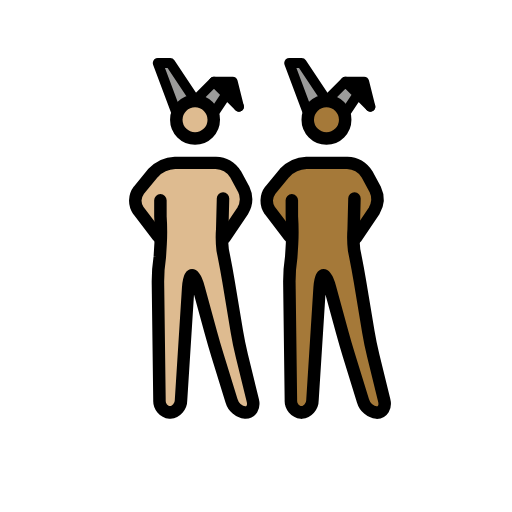
t = 0.00 s
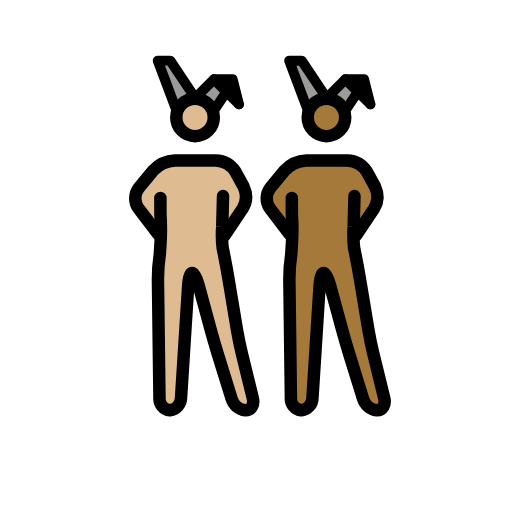
t = 0.48 s
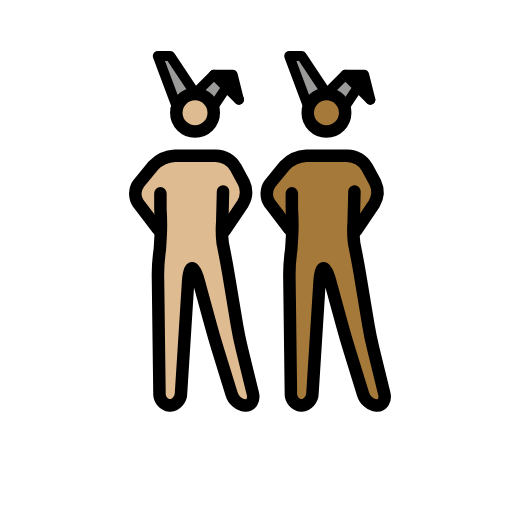
t = 1.43 s
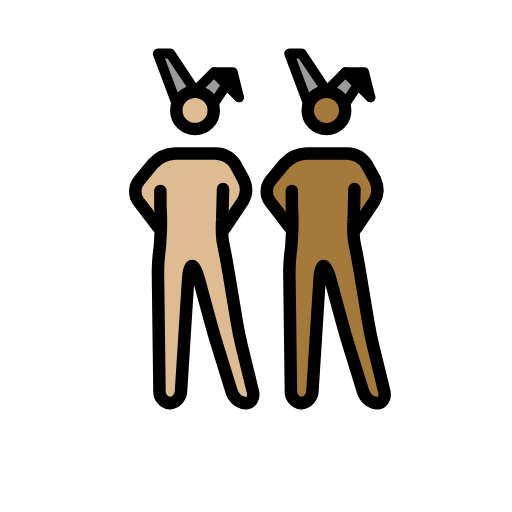
t = 1.90 s
t = 2.38 s: frame unchanged from t = 1.43 s, image omitted
t = 3.33 s: frame unchanged from t = 0.48 s, image omitted

The animated SVG that drew these frames (rendered in a browser with its animation timeline set to each time). Animation: 1 SMIL element (animateTransform=1); one cycle of 3.80 s, repeats indefinitely.

<?xml version='1.0' encoding='utf-8'?>
<svg xmlns="http://www.w3.org/2000/svg" id="emoji" viewBox="-5 -5 82 82" width="200" height="200" role="img">
  <title>OpenMoji: men with bunny ears: medium-light skin tone, medium-dark skin tone</title><g><g id="color">
    <polyline fill="#9b9b9a" points="44.193 13.086 41.193 5.086 43.193 5.086 47.193 11.086" />
    <polyline fill="#9b9b9a" points="50.193 13.086 52.193 10.086 54.193 12.086 50.193 8.086 47.193 11.086" />
    <polyline fill="#9b9b9a" points="23.143 13.085 20.143 5.085 22.143 5.085 26.143 11.085" />
    <polyline fill="#9b9b9a" points="29.143 13.085 31.143 10.085 33.143 12.085 29.143 8.085 26.143 11.085" />
    <polyline points="33.143 12.085 32.143 8.085 29.143 8.085" />
  </g>
  <g id="skin">
    <g id="skin-b">
      <path fill="#a57939" d="M51.2773,27.0864l-.4606,6.248,1.4606,4.752,2,12,2.7,11h-3.3l-3.4-11-3-11h-1l-1.4,22h-3.3l-.3-23,1.3356-5.5752-.3356-5.4248s0-2-1,0l1,2v3l-3-3L38.11,26.7837l1.1677-2.6973,3-2,1-1h7l2,1,1.693,2.0459,1.0525,3.3408-2.7455,3.6133h-1" />
      <circle cx="47.1621" cy="14.1802" r="3" fill="#a57939" />
    </g>
    <g id="skin-a">
      <polyline points="54.193 12.086 53.193 8.086 50.193 8.086" />
      <path fill="#debb90" d="M30.2275,27.0849l-.4606,6.2481,1.4606,4.7519,2,12,2.7,11h-3.3l-3.4-11-3-11h-1l-1.4,22h-3.3l-.3-23L21.5631,32.51l-.3356-5.4249s0-2-1,0l1,2v3l-3-3L17.06,26.7823l1.1677-2.6974,3-2,1-1h7l2,1,1.693,2.046,1.0525,3.3408-2.7455,3.6132h-1" />
      <circle cx="26.1123" cy="14.1787" r="3" fill="#debb90" />
    </g>
  </g>
  <g id="line">
    <circle cx="47.2855" cy="14.1802" r="3" fill="none" stroke="#000" stroke-miterlimit="10" stroke-width="2" />
    <polyline fill="none" stroke="#000" stroke-linecap="round" stroke-linejoin="round" stroke-width="1.6" points="44.317 13.086 41.317 5.086 43.317 5.086 47.317 11.086" />
    <polyline fill="none" stroke="#000" stroke-linecap="round" stroke-linejoin="round" stroke-width="1.6" points="50.317 13.086 52.317 10.086 54.317 12.086 50.317 8.086 47.317 11.086" />
    <polyline fill="none" stroke="#000" stroke-linecap="round" stroke-linejoin="round" stroke-width="1.6" points="54.317 12.086 53.317 8.086 50.317 8.086" />
    <path fill="none" stroke="#000" stroke-linecap="round" stroke-linejoin="round" stroke-width="2" d="M51.7688,26.7837l-.1269,4.95a16.9817,16.9817,0,0,0,.0674,3.3141l.2148,1.0782c.2158,1.0781.541,2.8486.7217,3.9336l1.3418,8.0546c.1807,1.085.5439,2.8467.8057,3.9151L56.54,59.144c.2618,1.0684-.2656,1.9424-1.1728,1.9424a2.6671,2.6671,0,0,1-2.2412-1.9111l-2.2188-7.1778c-.3252-1.0517-.8271-2.7793-1.1172-3.8408l-1.9472-7.1406c-.29-1.0615-.751-1.93-1.0264-1.93s-.5576.8984-.627,1.9961L45.0433,59.09a2.0027,2.0027,0,0,1-1.7774,1.9961,1.8859,1.8859,0,0,1-1.6758-2l-.247-19a27.0409,27.0409,0,0,1,.3027-3.9727l.1281-2.0785a35.1212,35.1212,0,0,0-.0308-4.36l-.0023-2.5889" />
    <path fill="none" stroke="#000" stroke-linecap="round" stroke-linejoin="round" stroke-width="2" d="M41.3551,32.8374l-3.1406-4.1133a2.7371,2.7371,0,0,1,.0629-3.2334l2.309-2.8086a5.1176,5.1176,0,0,1,3.49-1.5957h6.532A3.9232,3.9232,0,0,1,53.76,22.8755l1.3184,2.4218a3.7088,3.7088,0,0,1-.1713,3.49l-2.8928,4.2988" />
    <circle cx="26.2357" cy="14.1787" r="3" fill="none" stroke="#000" stroke-miterlimit="10" stroke-width="2" />
    <polyline fill="none" stroke="#000" stroke-linecap="round" stroke-linejoin="round" stroke-width="1.6" points="23.267 13.085 20.267 5.085 22.267 5.085 26.267 11.085" />
    <polyline fill="none" stroke="#000" stroke-linecap="round" stroke-linejoin="round" stroke-width="1.6" points="29.267 13.085 31.267 10.085 33.267 12.085 29.267 8.085 26.267 11.085" />
    <polyline fill="none" stroke="#000" stroke-linecap="round" stroke-linejoin="round" stroke-width="1.6" points="33.267 12.085 32.267 8.085 29.267 8.085" />
    <path fill="none" stroke="#000" stroke-linecap="round" stroke-linejoin="round" stroke-width="2" d="M30.719,26.7823l-.1269,4.95a16.98,16.98,0,0,0,.0674,3.314l.2148,1.0782c.2158,1.0781.541,2.8486.7217,3.9337l1.3418,8.0546c.1807,1.085.5439,2.8466.8057,3.9151l1.747,7.1152c.2618,1.0683-.2656,1.9423-1.1728,1.9423a2.6669,2.6669,0,0,1-2.2412-1.9111L29.8577,51.996c-.3252-1.0517-.8271-2.7793-1.1172-3.8408l-1.9472-7.1406c-.29-1.0615-.751-1.93-1.0264-1.93s-.5576.8984-.627,1.9962L23.9935,59.0888a2.0027,2.0027,0,0,1-1.7774,1.9961,1.8858,1.8858,0,0,1-1.6758-2l-.247-19a27.042,27.042,0,0,1,.3027-3.9727l.1281-2.0785a35.1212,35.1212,0,0,0-.0308-4.36l-.0023-2.5889" />
    <path fill="none" stroke="#000" stroke-linecap="round" stroke-linejoin="round" stroke-width="2" d="M20.3053,32.8359l-3.1406-4.1133a2.7371,2.7371,0,0,1,.0628-3.2334l2.3091-2.8086a5.1176,5.1176,0,0,1,3.49-1.5957h6.532A3.9233,3.9233,0,0,1,32.71,22.874l1.3184,2.4219a3.7088,3.7088,0,0,1-.1713,3.49l-2.8928,4.2987" />
  </g>
<animateTransform attributeName="transform" type="translate" values="0 0;0 -1.5;0 0" dur="3.8s" repeatCount="indefinite" /></g></svg>
